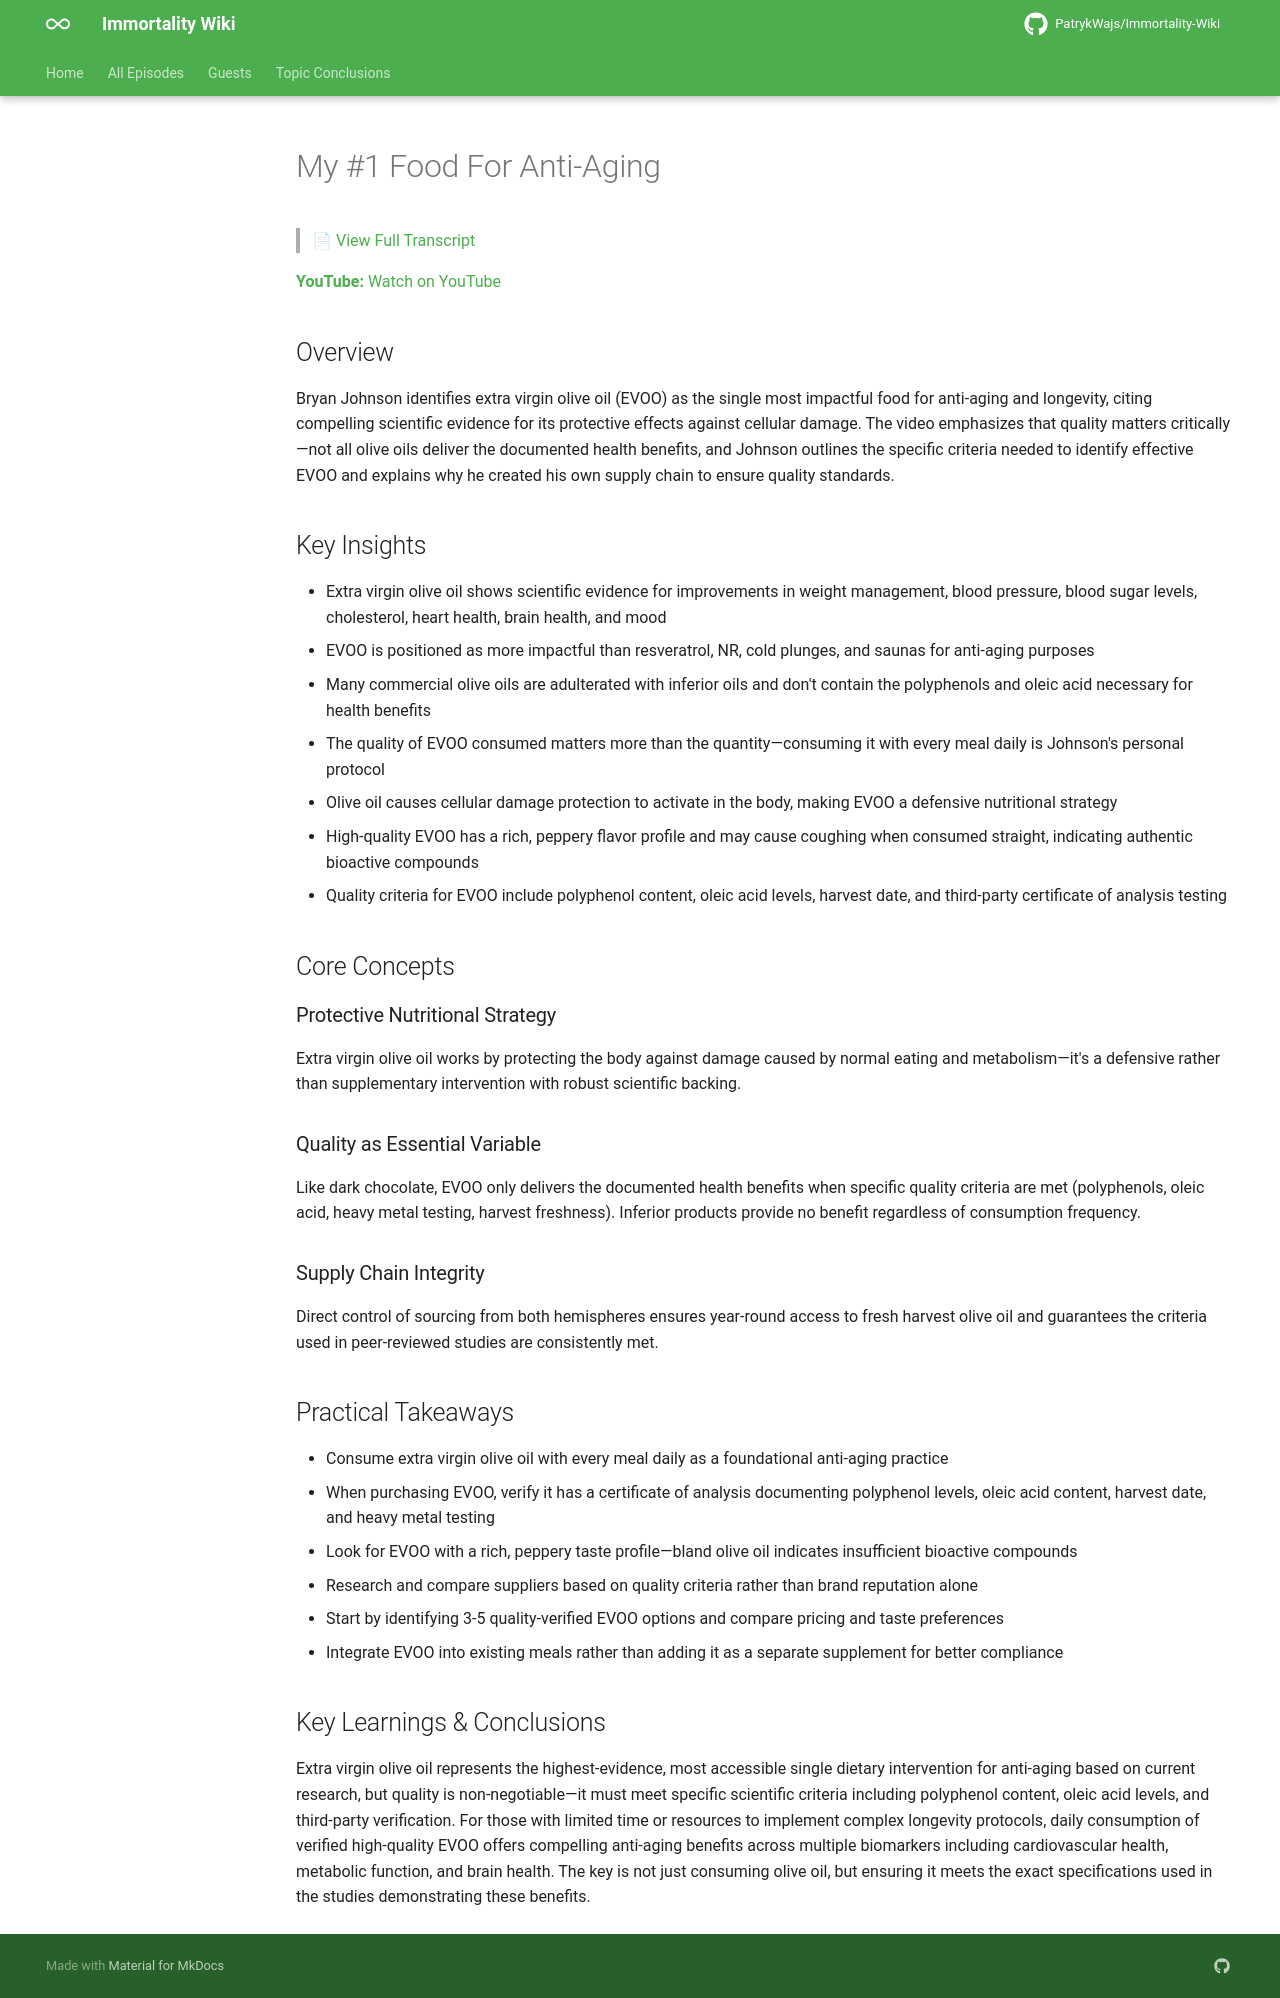

repository: PatrykWajs/Immortality-Wiki · page: Episodes/EP-37 - My 1 Food For Anti-Aging/summary/index.html · generator: mkdocs

# My #1 Food For Anti-Aging

> 📄 [View Full Transcript](transcript.md)

**YouTube:** [Watch on YouTube](https://www.youtube.com/watch?v=bYLkSXq54k4)

## Overview

Bryan Johnson identifies extra virgin olive oil (EVOO) as the single most impactful food for anti-aging and longevity, citing compelling scientific evidence for its protective effects against cellular damage. The video emphasizes that quality matters critically—not all olive oils deliver the documented health benefits, and Johnson outlines the specific criteria needed to identify effective EVOO and explains why he created his own supply chain to ensure quality standards.

## Key Insights

- Extra virgin olive oil shows scientific evidence for improvements in weight management, blood pressure, blood sugar levels, cholesterol, heart health, brain health, and mood
- EVOO is positioned as more impactful than resveratrol, NR, cold plunges, and saunas for anti-aging purposes
- Many commercial olive oils are adulterated with inferior oils and don't contain the polyphenols and oleic acid necessary for health benefits
- The quality of EVOO consumed matters more than the quantity—consuming it with every meal daily is Johnson's personal protocol
- Olive oil causes cellular damage protection to activate in the body, making EVOO a defensive nutritional strategy
- High-quality EVOO has a rich, peppery flavor profile and may cause coughing when consumed straight, indicating authentic bioactive compounds
- Quality criteria for EVOO include polyphenol content, oleic acid levels, harvest date, and third-party certificate of analysis testing

## Core Concepts

### Protective Nutritional Strategy
Extra virgin olive oil works by protecting the body against damage caused by normal eating and metabolism—it's a defensive rather than supplementary intervention with robust scientific backing.

### Quality as Essential Variable
Like dark chocolate, EVOO only delivers the documented health benefits when specific quality criteria are met (polyphenols, oleic acid, heavy metal testing, harvest freshness). Inferior products provide no benefit regardless of consumption frequency.

### Supply Chain Integrity
Direct control of sourcing from both hemispheres ensures year-round access to fresh harvest olive oil and guarantees the criteria used in peer-reviewed studies are consistently met.

## Practical Takeaways

- Consume extra virgin olive oil with every meal daily as a foundational anti-aging practice
- When purchasing EVOO, verify it has a certificate of analysis documenting polyphenol levels, oleic acid content, harvest date, and heavy metal testing
- Look for EVOO with a rich, peppery taste profile—bland olive oil indicates insufficient bioactive compounds
- Research and compare suppliers based on quality criteria rather than brand reputation alone
- Start by identifying 3-5 quality-verified EVOO options and compare pricing and taste preferences
- Integrate EVOO into existing meals rather than adding it as a separate supplement for better compliance

## Key Learnings & Conclusions

Extra virgin olive oil represents the highest-evidence, most accessible single dietary intervention for anti-aging based on current research, but quality is non-negotiable—it must meet specific scientific criteria including polyphenol content, oleic acid levels, and third-party verification. For those with limited time or resources to implement complex longevity protocols, daily consumption of verified high-quality EVOO offers compelling anti-aging benefits across multiple biomarkers including cardiovascular health, metabolic function, and brain health. The key is not just consuming olive oil, but ensuring it meets the exact specifications used in the studies demonstrating these benefits.
